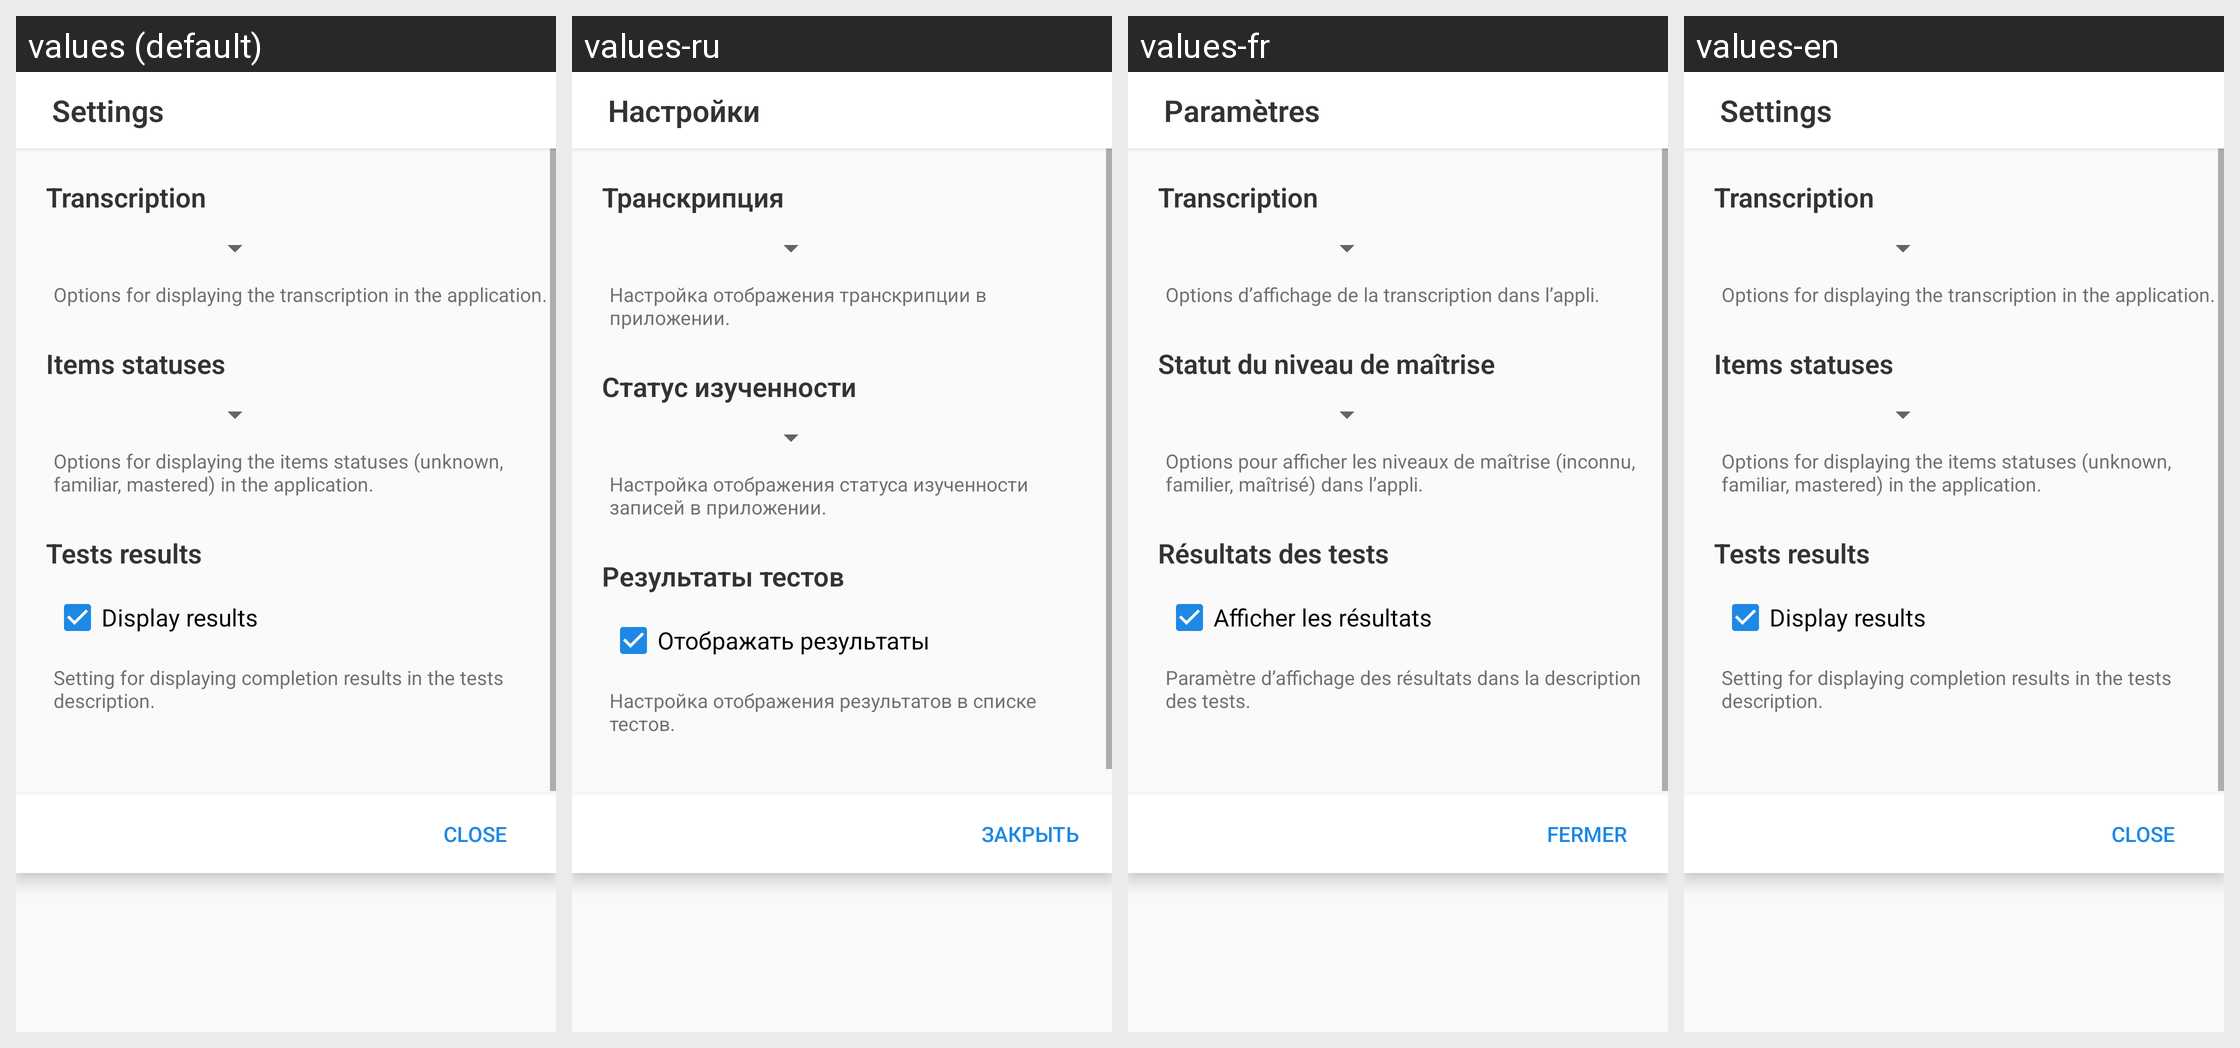

For this localized Android screen grid, give each drawn string resource with its value in every locale shown.
Android screen res/layout/dialog_category_params.xml rendered under 4 locales, left to right: values (default), values-ru, values-fr, values-en. Device: Nexus 5 (rendered at 1080×1920; each locale shown at half size, 540×960, under a caption strip naming it); theme AppTheme.NoActionBar.
Strings drawn on this screen, with the default value and each locale's value (text and hints the layout hard-codes, and strings that could not be matched under every locale, appear in the picture but are not listed):

title_settings_txt
  values: Settings
  values-ru: Настройки
  values-fr: Paramètres
  values-en: Settings

dialog_param_transcript_title
  values: Transcription
  values-ru: Транскрипция
  values-fr: Transcription
  values-en: Transcription

dialog_param_transcript_desc
  values: Options for displaying the transcription in the application.
  values-ru: Настройка отображения транскрипции в приложении.
  values-fr: Options d’affichage de la transcription dans l’appli.
  values-en: Options for displaying the transcription in the application.

dialog_param_status_display_title
  values: Items statuses
  values-ru: Статус изученности
  values-fr: Statut du niveau de maîtrise
  values-en: Items statuses

dialog_param_status_display_desc
  values: Options for displaying the items statuses (unknown, familiar, mastered) in the application.
  values-ru: Настройка отображения статуса изученности записей в приложении.
  values-fr: Options pour afficher les niveaux de maîtrise (inconnu, familier, maîtrisé) dans l’appli.
  values-en: Options for displaying the items statuses (unknown, familiar, mastered) in the application.

dialog_param_results_title
  values: Tests results
  values-ru: Результаты тестов
  values-fr: Résultats des tests
  values-en: Tests results

dialog_param_result_checkbox_text
  values: Display results
  values-ru: Отображать результаты
  values-fr: Afficher les résultats
  values-en: Display results

dialog_param_results_desc
  values: Setting for displaying completion results in the tests description.
  values-ru: Настройка отображения результатов в списке тестов.
  values-fr: Paramètre d’affichage des résultats dans la description des tests.
  values-en: Setting for displaying completion results in the tests description.

dialog_close_txt
  values: Close
  values-ru: Закрыть
  values-fr: Fermer
  values-en: Close
